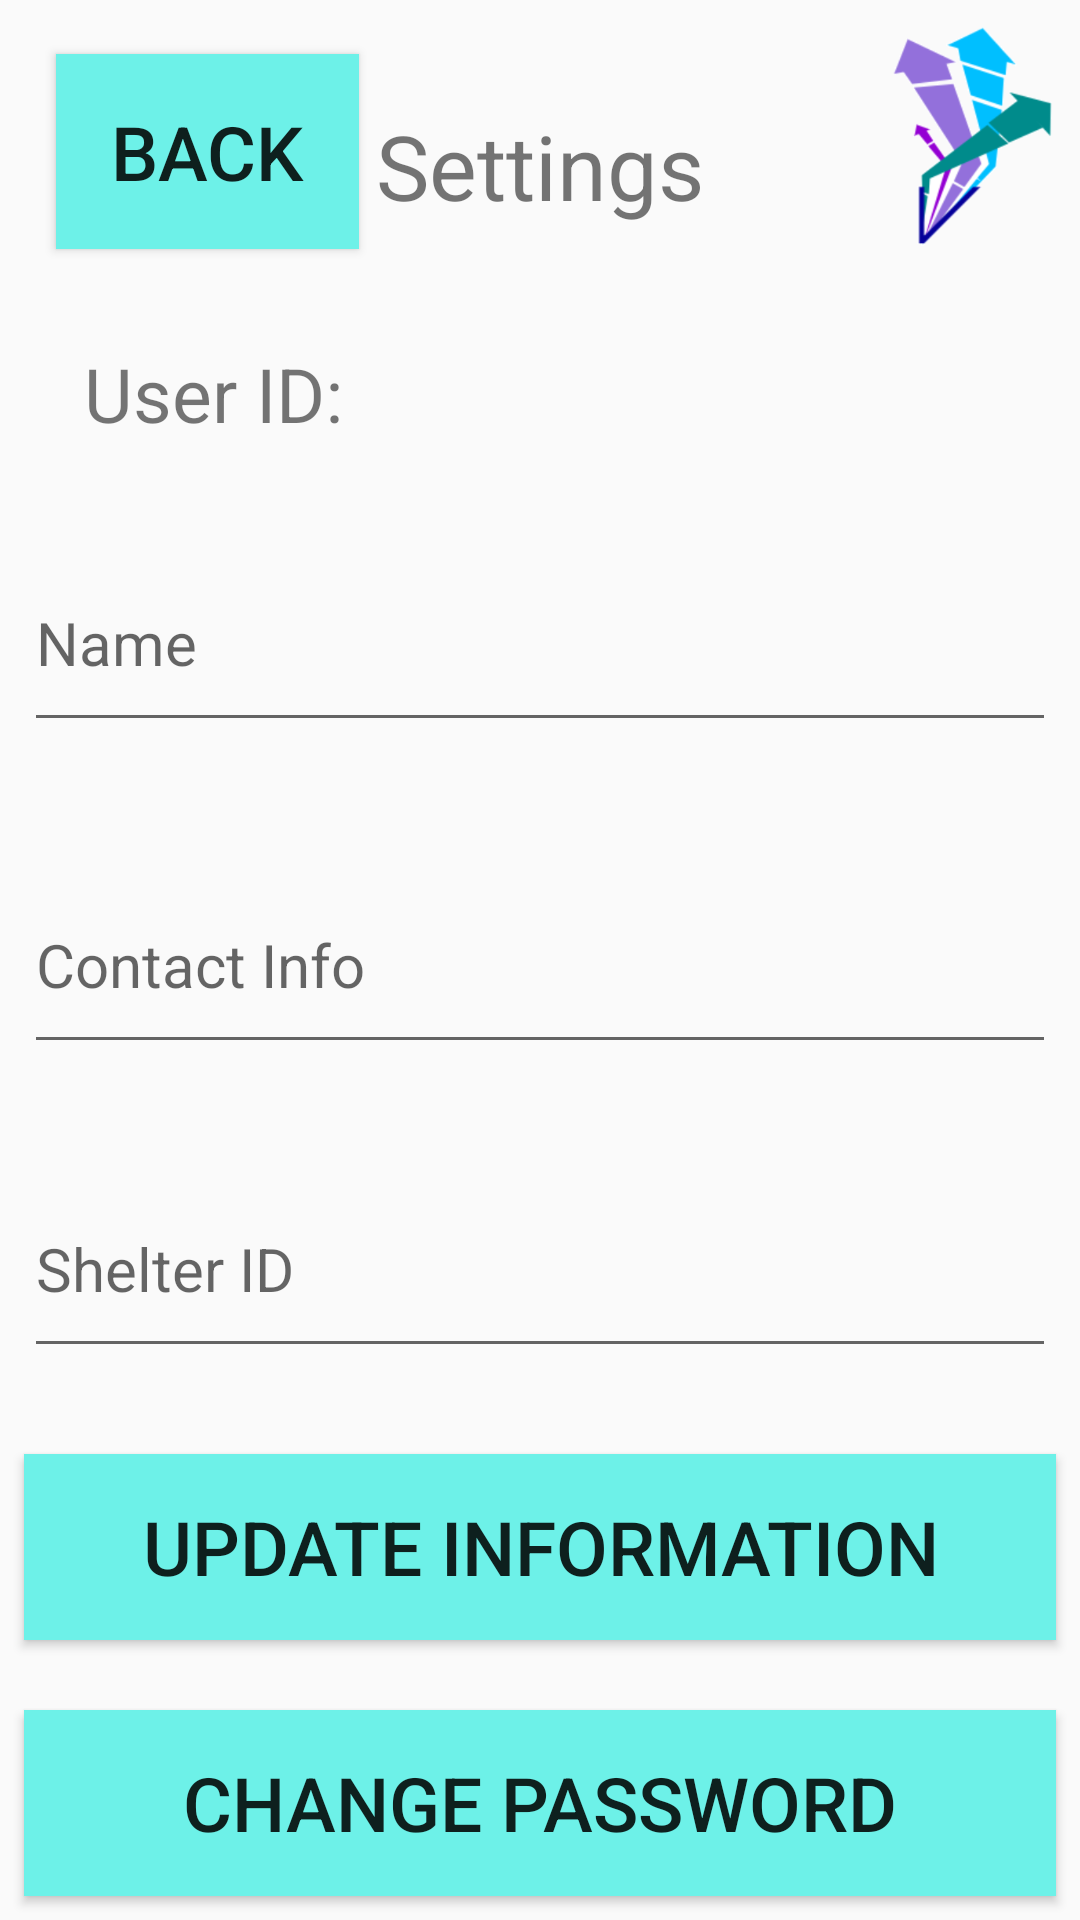

This screen was rendered from an Android layout file. Write that file and the resources it references.
<!-- AndroidManifest.xml: application theme AppTheme -->
<!-- res/layout/activity_shelter_employee_settings.xml -->
<?xml version="1.0" encoding="utf-8"?>
<android.support.constraint.ConstraintLayout xmlns:android=
    "http://schemas.android.com/apk/res/android"
    xmlns:app="http://schemas.android.com/apk/res-auto"
    xmlns:tools="http://schemas.android.com/tools"
    android:layout_width="match_parent"
    android:layout_height="match_parent"
    tools:context="edu.gatech.cs2340.vaspa.buzzshelter.controller.ShelterEmployeeSettingsActivity">

    <TextView
        android:id="@+id/textView3"
        android:layout_width="wrap_content"
        android:layout_height="wrap_content"
        android:layout_marginBottom="8dp"
        android:layout_marginEnd="8dp"
        android:layout_marginStart="8dp"
        android:layout_marginTop="8dp"
        android:text="Settings"
        android:textSize="30sp"
        app:layout_constraintBottom_toBottomOf="parent"
        app:layout_constraintEnd_toEndOf="parent"
        app:layout_constraintStart_toStartOf="parent"
        app:layout_constraintTop_toTopOf="parent"
        app:layout_constraintVertical_bias="0.046" />

    <TextView
        android:id="@+id/textView_userid"
        android:layout_width="wrap_content"
        android:layout_height="wrap_content"
        android:layout_marginBottom="8dp"
        android:layout_marginEnd="8dp"
        android:layout_marginStart="8dp"
        android:layout_marginTop="8dp"
        android:text="User ID: "
        android:textSize="25sp"
        app:layout_constraintBottom_toBottomOf="parent"
        app:layout_constraintEnd_toEndOf="parent"
        app:layout_constraintHorizontal_bias="0.08"
        app:layout_constraintStart_toStartOf="parent"
        app:layout_constraintTop_toTopOf="parent"
        app:layout_constraintVertical_bias="0.18" />

    <ImageView
        android:id="@+id/imageView3"
        android:layout_width="57dp"
        android:layout_height="74dp"
        android:layout_marginBottom="8dp"
        android:layout_marginEnd="8dp"
        android:layout_marginStart="8dp"
        android:layout_marginTop="8dp"
        android:contentDescription="Logo"
        app:layout_constraintBottom_toBottomOf="parent"
        app:layout_constraintEnd_toEndOf="parent"
        app:layout_constraintHorizontal_bias="1.0"
        app:layout_constraintStart_toStartOf="parent"
        app:layout_constraintTop_toTopOf="parent"
        app:layout_constraintVertical_bias="0.0"
        app:srcCompat="@drawable/logo_small" />

    <Button
        android:id="@+id/button_back"
        android:layout_width="101dp"
        android:layout_height="65dp"
        android:layout_marginBottom="8dp"
        android:layout_marginEnd="8dp"
        android:layout_marginStart="8dp"
        android:layout_marginTop="8dp"
        android:text="Back"
        android:background="@drawable/rectangle_button_blue"
        android:textSize="25sp"
        app:layout_constraintBottom_toBottomOf="parent"
        app:layout_constraintEnd_toEndOf="parent"
        app:layout_constraintHorizontal_bias="0.044"
        app:layout_constraintStart_toStartOf="parent"
        app:layout_constraintTop_toTopOf="parent"
        app:layout_constraintVertical_bias="0.018" />

    <Button
        android:id="@+id/button_update"
        android:layout_width="344dp"
        android:layout_height="62dp"
        android:layout_marginBottom="8dp"
        android:layout_marginEnd="8dp"
        android:layout_marginStart="8dp"
        android:layout_marginTop="8dp"
        android:text="Update Information"
        android:background="@drawable/rectangle_button_blue"
        android:textSize="25sp"
        app:layout_constraintBottom_toBottomOf="parent"
        app:layout_constraintEnd_toEndOf="parent"
        app:layout_constraintStart_toStartOf="parent"
        app:layout_constraintTop_toTopOf="parent"
        app:layout_constraintVertical_bias="0.848" />

    <EditText
        android:id="@+id/editText_contact"
        android:layout_width="344dp"
        android:layout_height="69dp"
        android:layout_marginBottom="8dp"
        android:layout_marginEnd="8dp"
        android:layout_marginStart="8dp"
        android:layout_marginTop="8dp"
        android:ems="10"
        android:hint="Contact Info"
        android:inputType="textPersonName"
        android:text=""
        android:textSize="20sp"
        app:layout_constraintBottom_toBottomOf="parent"
        app:layout_constraintEnd_toEndOf="parent"
        app:layout_constraintStart_toStartOf="parent"
        app:layout_constraintTop_toTopOf="parent" />

    <EditText
        android:id="@+id/editText_name"
        android:layout_width="344dp"
        android:layout_height="69dp"
        android:layout_marginBottom="8dp"
        android:layout_marginEnd="8dp"
        android:layout_marginStart="8dp"
        android:layout_marginTop="8dp"
        android:ems="10"
        android:hint="Name"
        android:inputType="textPersonName"
        android:text=""
        android:textSize="20sp"
        app:layout_constraintBottom_toBottomOf="parent"
        app:layout_constraintEnd_toEndOf="parent"
        app:layout_constraintStart_toStartOf="parent"
        app:layout_constraintTop_toTopOf="parent"
        app:layout_constraintVertical_bias="0.307" />

    <EditText
        android:id="@+id/editText_shelterID"
        android:layout_width="344dp"
        android:layout_height="69dp"
        android:layout_marginBottom="8dp"
        android:layout_marginEnd="8dp"
        android:layout_marginStart="8dp"
        android:layout_marginTop="8dp"
        android:ems="10"
        android:hint="Shelter ID"
        android:inputType="textPersonName"
        android:text=""
        android:textSize="20sp"
        app:layout_constraintBottom_toBottomOf="parent"
        app:layout_constraintEnd_toEndOf="parent"
        app:layout_constraintStart_toStartOf="parent"
        app:layout_constraintTop_toTopOf="parent"
        app:layout_constraintVertical_bias="0.683" />

    <Button
        android:id="@+id/button_password"
        android:layout_width="344dp"
        android:layout_height="62dp"
        android:layout_marginBottom="8dp"
        android:layout_marginEnd="8dp"
        android:layout_marginStart="8dp"
        android:layout_marginTop="8dp"
        android:text="Change Password"
        android:background="@drawable/rectangle_button_blue"
        android:textSize="25sp"
        app:layout_constraintBottom_toBottomOf="parent"
        app:layout_constraintEnd_toEndOf="parent"
        app:layout_constraintStart_toStartOf="parent"
        app:layout_constraintTop_toTopOf="parent"
        app:layout_constraintVertical_bias="1.0" />
</android.support.constraint.ConstraintLayout>
<!-- resources referenced by this layout -->
<resources>
  <!-- drawable logo_small: png bitmap (drawable, 26109 bytes) -->
  <!-- drawable rectangle_button_blue (drawable-v24) -->
  <?xml version="1.0" encoding="utf-8"?>
  <selector xmlns:android="http://schemas.android.com/apk/res/android">
      <item android:state_pressed="false">
          <shape android:shape="rectangle">
              <solid android:color="#6df1e8"/>
          </shape>
      </item>
      <item android:state_pressed="true">
          <shape android:shape="rectangle">
              <solid android:color="#099484"/>
          </shape>
      </item>
  </selector>
  <style name="AppTheme" parent="Theme.AppCompat.Light.DarkActionBar">
          
          <item name="colorPrimary">@color/colorPrimary</item>
          <item name="colorPrimaryDark">@color/colorPrimaryDark</item>
          <item name="colorAccent">@color/colorAccent</item>
      </style>
  <!-- not gathered from this repository: default colours our renderer supplied (Android Studio template values) -->
  <color name="colorPrimary">#FF6200EE</color>
  <color name="colorPrimaryDark">#FF3700B3</color>
  <color name="colorAccent">#FF03DAC5</color>
</resources>
